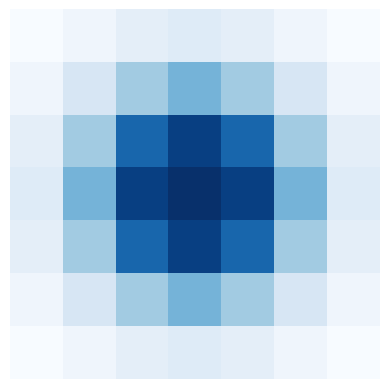

The matplotlib source for this figure:
import numpy as np
import matplotlib.pyplot as plt
from scipy import signal

def butterworth_kernel(size, cutoff, n):
    x, y = np.meshgrid(np.arange(-size//2+1, size//2+1), np.arange(-size//2+1, size//2+1))
    radius = np.sqrt(x**2+y**2)
    kernel = 1 / (1 + (radius/cutoff)**(2*n))
    kernel = kernel / np.sum(kernel)
    return kernel

size = 7
cutoff = 2
n = 2
kernel = butterworth_kernel(size, cutoff, n)

plt.imshow(kernel, cmap='Blues')
plt.axis('off')
plt.show()